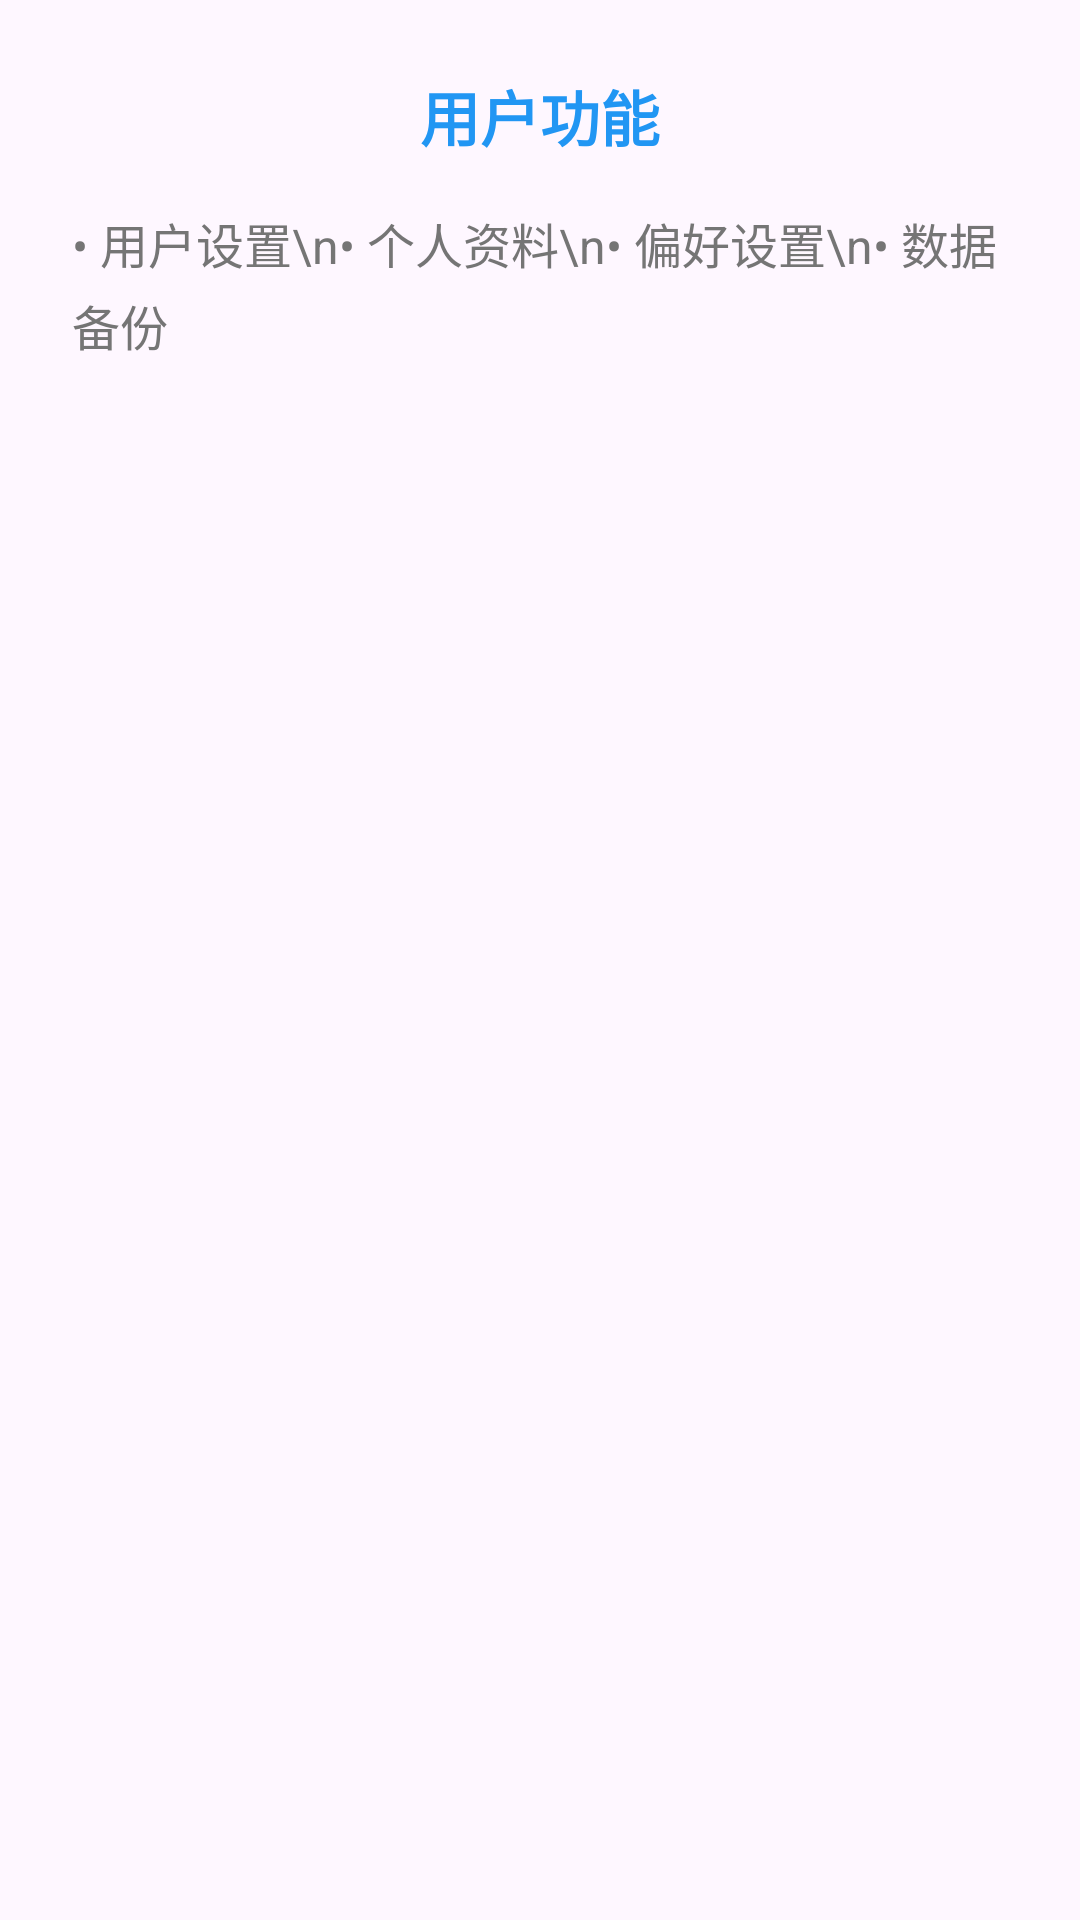

Here is an Android app screen rendered from its layout file. Give the layout XML and the strings, colors and styles it references.
<!-- AndroidManifest.xml: application theme Theme.FourQuadrant -->
<!-- res/layout/dialog_user.xml -->
<?xml version="1.0" encoding="utf-8"?>
<LinearLayout xmlns:android="http://schemas.android.com/apk/res/android"
    android:layout_width="match_parent"
    android:layout_height="wrap_content"
    android:orientation="vertical"
    android:padding="24dp">

    <TextView
        android:layout_width="match_parent"
        android:layout_height="wrap_content"
        android:text="用户功能"
        android:textSize="20sp"
        android:textStyle="bold"
        android:textColor="@color/primary_color"
        android:gravity="center"
        android:layout_marginBottom="16dp" />

    <TextView
        android:layout_width="match_parent"
        android:layout_height="wrap_content"
        android:text="• 用户设置\n• 个人资料\n• 偏好设置\n• 数据备份"
        android:textSize="16sp"
        android:textColor="@color/text_secondary"
        android:lineSpacingExtra="4dp" />

</LinearLayout>
<!-- resources referenced by this layout -->
<resources>
  <color name="primary_color">#2196F3</color>
  <color name="text_secondary">#757575</color>
  <style name="Theme.FourQuadrant" parent="Base.Theme.FourQuadrant" />
  <style name="Base.Theme.FourQuadrant" parent="Theme.Material3.DayNight.NoActionBar">
          
          
          
          <item name="android:windowTranslucentStatus">false</item>
          <item name="android:windowDrawsSystemBarBackgrounds">true</item>
          <item name="android:statusBarColor">@android:color/transparent</item>
          <item name="android:navigationBarColor">@android:color/transparent</item>
          <item name="android:windowLightStatusBar">true</item>
          
          <item name="toolbarStyle">@style/Widget.AppCompat.Toolbar</item>
      </style>
</resources>
